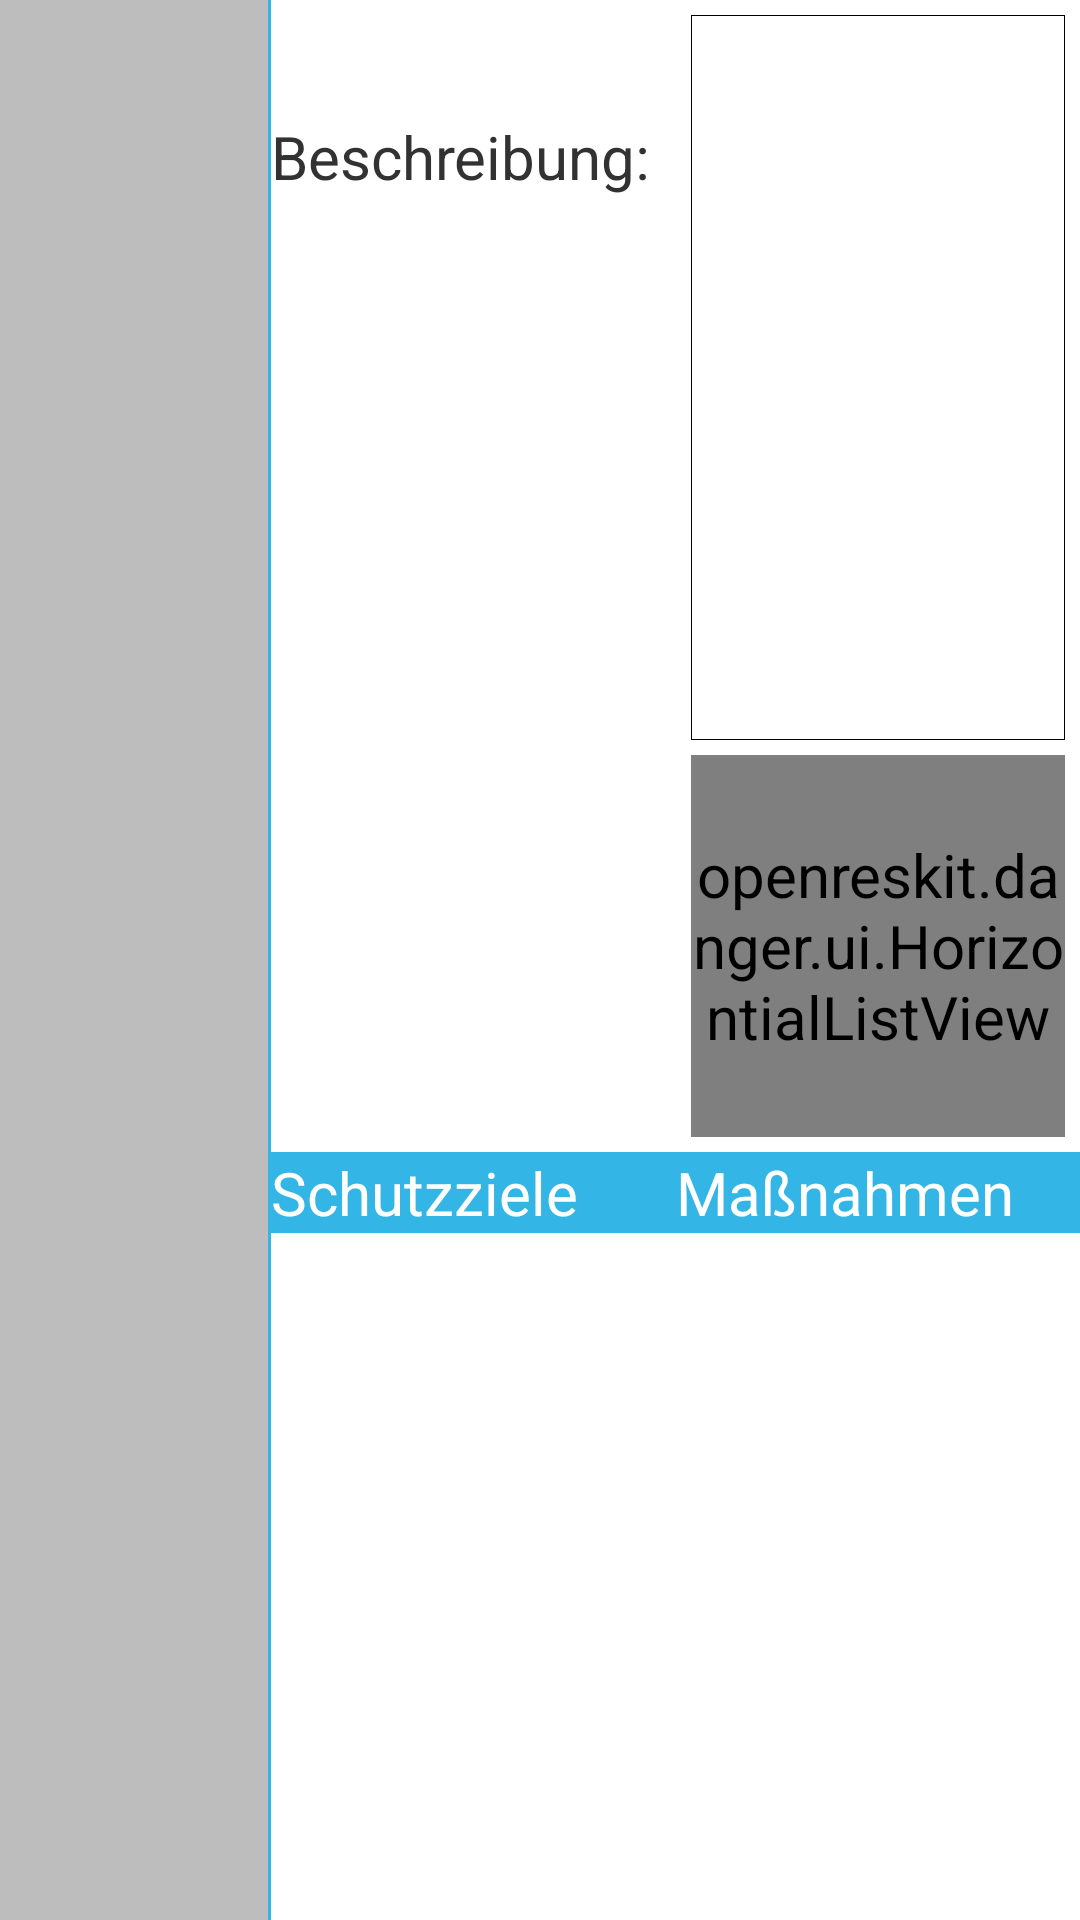

Layout XML and referenced resources for this Android screen:
<!-- AndroidManifest.xml: application theme AppTheme -->
<!-- res/layout/overview_company_layout.xml -->
<?xml version="1.0" encoding="utf-8"?>
<LinearLayout xmlns:android="http://schemas.android.com/apk/res/android"
    android:layout_width="match_parent"
    android:layout_height="match_parent"
    android:orientation="horizontal" >

    <ExpandableListView
        android:id="@+id/overviewExpWorkplaceThreatListView"
        android:layout_width="fill_parent"
        android:layout_height="fill_parent"
        android:layout_weight="3"
        android:background="#BDBDBD"
        android:choiceMode="singleChoice"
        android:listSelector="#00000000" />

    <View
        android:layout_width="1sp"
        android:layout_height="fill_parent"
        android:background="#33B5E5" />

    <LinearLayout
        android:layout_width="fill_parent"
        android:layout_height="fill_parent"
        android:layout_weight="1"
        android:orientation="vertical" >

        <LinearLayout
            android:layout_width="fill_parent"
            android:layout_height="fill_parent"
            android:layout_weight="2"
            android:orientation="horizontal" >

            <LinearLayout
                android:layout_width="fill_parent"
                android:layout_height="fill_parent"
                android:layout_weight="1"
                android:orientation="vertical" >

                <TextView
                    android:id="@+id/overviewCompanyName"
                    android:layout_width="fill_parent"
                    android:layout_height="match_parent"
                    android:layout_weight="3"
                    android:textStyle="bold" />

                <TextView
                    android:layout_width="fill_parent"
                    android:layout_height="match_parent"
                    android:layout_weight="3"
                    android:text="Beschreibung:" />

                <ScrollView
                    android:id="@+id/SCROLLER_ID"
                    android:layout_width="fill_parent"
                    android:layout_height="match_parent"
                    android:layout_weight="1"
                    android:fillViewport="true"
                    android:scrollbars="vertical" >

                    <TextView
                        android:id="@+id/overviewDescription"
                        android:layout_width="fill_parent"
                        android:layout_height="wrap_content"
                        android:inputType="textMultiLine" />
                </ScrollView>

                <TextView
                    android:id="@+id/overviewRiskgroup"
                    android:layout_width="fill_parent"
                    android:layout_height="match_parent"
                    android:layout_weight="3" />
            </LinearLayout>

            <LinearLayout
                android:layout_width="fill_parent"
                android:layout_height="fill_parent"
                android:layout_weight="1"
                android:orientation="vertical" >

                <ImageView
                    android:id="@+id/overviewImage"
                    android:layout_width="fill_parent"
                    android:layout_height="match_parent"
                    android:layout_marginBottom="5sp"
                    android:layout_marginLeft="5sp"
                    android:layout_marginRight="5sp"
                    android:layout_marginTop="5sp"
                    android:layout_weight="10"
                    android:background="@drawable/border_list" />

                <openreskit.danger.ui.HorizontialListView
                    android:id="@+id/overviewPicList"
                    android:layout_width="fill_parent"
                    android:layout_height="match_parent"
                    android:layout_marginBottom="5sp"
                    android:layout_marginLeft="5sp"
                    android:layout_marginRight="5sp"
                    android:layout_weight="19"
                    android:background="@drawable/border_list" />
            </LinearLayout>
        </LinearLayout>

        <LinearLayout
            android:layout_width="fill_parent"
            android:layout_height="fill_parent"
            android:layout_weight="3"
            android:orientation="horizontal" >

            <LinearLayout
                android:layout_width="fill_parent"
                android:layout_height="wrap_content"
                android:layout_weight="1"
                android:background="@drawable/border"
                android:orientation="vertical" >

                <TextView
                    android:layout_width="fill_parent"
                    android:layout_height="wrap_content"
                    android:background="#33B5E5"
                    android:text="Schutzziele"
                    android:textColor="@android:color/white" />

                <ListView
                    android:id="@+id/overviewProtections"
                    android:layout_width="fill_parent"
                    android:layout_height="fill_parent" />
            </LinearLayout>

            <LinearLayout
                android:layout_width="fill_parent"
                android:layout_height="wrap_content"
                android:layout_weight="1"
                android:background="@drawable/border"
                android:orientation="vertical" >

                <TextView
                    android:layout_width="fill_parent"
                    android:layout_height="fill_parent"
                    android:background="#33B5E5"
                    android:text="Maßnahmen"
                    android:textColor="@android:color/white" />

                <ListView
                    android:id="@+id/overviewActions"
                    android:layout_width="fill_parent"
                    android:layout_height="fill_parent" >
                </ListView>
            </LinearLayout>
        </LinearLayout>
    </LinearLayout>

</LinearLayout>
<!-- resources referenced by this layout -->
<resources>
  <!-- drawable border (drawable) -->
  <?xml version="1.0" encoding="utf-8"?>
  <shape xmlns:android="http://schemas.android.com/apk/res/android" 
      android:shape="rectangle">
      
      
      <stroke 
          android:width="1px"
          android:color="#33B5E5"/>
      <solid 
          android:color="#FFFFFFFF"/>
  </shape>
  <!-- drawable border_list (drawable) -->
  <?xml version="1.0" encoding="utf-8"?>
  <shape xmlns:android="http://schemas.android.com/apk/res/android" >
      <stroke 
          android:width="1px"
          android:color="#000000"/>
      <solid 
          android:color="#FFFFFFFF"/>
  
  </shape>
  <style name="AppTheme" parent="AppBaseTheme">
          
           <item name="android:textSize">20sp</item>
      </style>
  <style name="AppBaseTheme" parent="android:Theme.Light">
          
      </style>
</resources>
